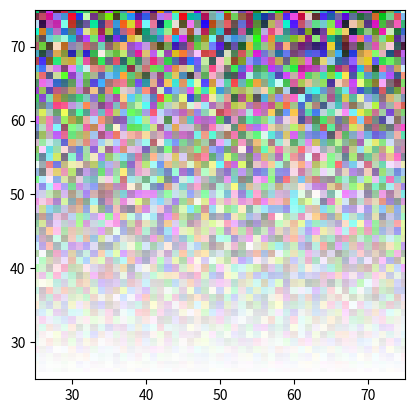

Source code (Python):
import numpy as np
import matplotlib.pyplot as plt

# Example base image
base = np.random.rand(100, 100, 3)  # RGB

# Example overlay with transparency
overlay = np.zeros((50, 50, 4))
overlay[..., :3] = 1.0  # white color
overlay[..., 3] = np.linspace(0, 1, 50)[:, None]  # gradient alpha

fig, ax = plt.subplots()
ax.imshow(base)

# Overlay, respecting alpha channel
ax.imshow(overlay, extent=(25.0, 75.0, 25.0, 75.0), origin="upper")

plt.show()
